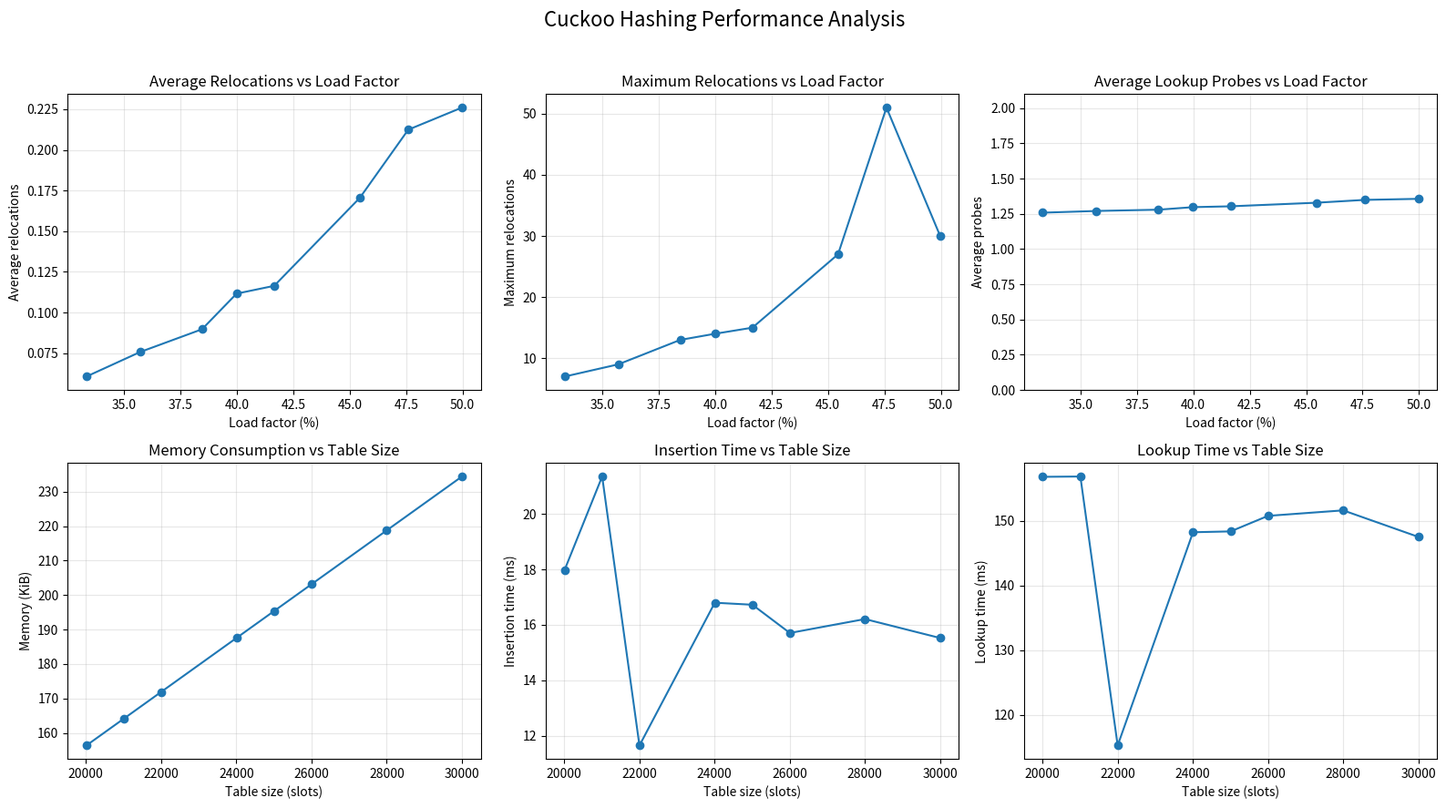

The matplotlib source for this figure:
#!/usr/bin/env python3
import matplotlib.pyplot as plt

"""
Cuckoo Hashing Performance Benchmark
=====================================

Benchmarks 2-choice cuckoo hashing using Australian phone numbers.

Maximum entries:
    10,000

The benchmark tests multiple table sizes to determine the smallest
table capable of reliably storing all entries while maintaining good
operational performance.

Author: Benchmark for RTDBMS/hash-table evaluation
"""

import random
import time
import sys
import statistics
from dataclasses import dataclass


# ============================================================
# Configuration
# ============================================================

NUM_KEYS = 10_000

# Your original table size
ORIGINAL_TABLE_SIZE = 14_293

# Candidate table sizes.
#
# These are deliberately around the region expected to be useful
# for 2-way cuckoo hashing.
#
# We use primes because they can give reasonable distribution
# when modulo arithmetic is used.
CANDIDATE_TABLE_SIZES = [
    14_293,
    16_007,
    17_003,
    18_001,
    19_003,
    20_011,
    21_011,
    22_003,
    23_009,
    24_007,
    25_007,
    26_003,
    28_001,
    30_001,
]

# Maximum number of cuckoo relocations allowed for one insertion.
#
# If this limit is reached, the insertion is considered failed.
MAX_KICKS_MULTIPLIER = 2

# Random seed so benchmark is reproducible
RANDOM_SEED = 42

# Number of lookup operations
NUM_LOOKUPS = 100_000

# Percentage of lookups that should be successful
SUCCESSFUL_LOOKUP_RATIO = 0.90


# ============================================================
# Hash functions
# ============================================================

def splitmix64(x: int) -> int:
    """
    SplitMix64 integer hash.

    Provides good bit mixing and is deterministic.
    """

    x = (x + 0x9E3779B97F4A7C15) & 0xFFFFFFFFFFFFFFFF

    x = ((x ^ (x >> 30)) *
         0xBF58476D1CE4E5B9) & 0xFFFFFFFFFFFFFFFF

    x = ((x ^ (x >> 27)) *
         0x94D049BB133111EB) & 0xFFFFFFFFFFFFFFFF

    return x ^ (x >> 31)


def hash1(key: int, table_size: int) -> int:
    """
    First cuckoo hash function.
    """
    return splitmix64(key) % table_size


def hash2(key: int, table_size: int) -> int:
    """
    Second cuckoo hash function.

    Different seed ensures that hash1 and hash2 produce
    independent positions for the same key.
    """
    return splitmix64(
        key ^ 0xD6E8FEB86659FD93
    ) % table_size


# ============================================================
# Australian phone number generation
# ============================================================

def generate_australian_phone_numbers(count: int,
                                      seed: int = RANDOM_SEED):
    """
    Generate unique Australian phone numbers.

    Includes:
        04xxxxxxxx  - mobile
        02xxxxxxxx  - NSW/ACT landline
        03xxxxxxxx  - VIC/TAS landline
        07xxxxxxxx  - QLD landline
        08xxxxxxxx  - SA/WA/NT landline

    Numbers are represented internally as integers rather
    than strings to better represent a C implementation where
    the phone number would likely be stored as an integer.
    """

    rng = random.Random(seed)

    numbers = set()

    prefixes = [
        "04",   # mobile
        "02",   # NSW / ACT
        "03",   # VIC / TAS
        "07",   # QLD
        "08",   # SA / WA / NT
    ]

    while len(numbers) < count:

        prefix = rng.choice(prefixes)

        suffix = rng.randint(0, 99_999_999)

        number = int(prefix + f"{suffix:08d}")

        numbers.add(number)

    return list(numbers)


# ============================================================
# Cuckoo hash table
# ============================================================

class CuckooHashTable:
    """
    2-choice cuckoo hash table.

    Each key can occupy one of two locations:

        hash1(key)
        hash2(key)

    Insertion may evict an existing key and move it to its
    alternate position.
    """

    EMPTY = None

    def __init__(self, capacity: int):
        self.capacity = capacity

        self.table = [self.EMPTY] * capacity

        # Statistics
        self.total_relocations = 0
        self.max_relocations = 0

        self.failed_insertions = 0

    # --------------------------------------------------------
    # Hash positions
    # --------------------------------------------------------

    def positions(self, key):
        return (
            hash1(key, self.capacity),
            hash2(key, self.capacity)
        )

    # --------------------------------------------------------
    # Insert
    # --------------------------------------------------------

    def insert(self, key: int) -> bool:

        pos1, pos2 = self.positions(key)

        # First position empty
        if self.table[pos1] is None:
            self.table[pos1] = key
            return True

        # Second position empty
        if self.table[pos2] is None:
            self.table[pos2] = key
            return True

        # Both positions occupied.
        #
        # Start by replacing position 1.
        current = key
        position = pos1

        relocations = 0

        max_kicks = max(
            1,
            self.capacity * MAX_KICKS_MULTIPLIER
        )

        for _ in range(max_kicks):

            # Evict current key
            current, self.table[position] = (
                self.table[position],
                current
            )

            relocations += 1

            # Find the two possible locations for
            # the evicted key.
            p1, p2 = self.positions(current)

            # Move to the alternate location
            if position == p1:
                position = p2
            else:
                position = p1

            # If alternate position is free,
            # insertion succeeded.
            if self.table[position] is None:

                self.table[position] = current

                self.total_relocations += relocations

                if relocations > self.max_relocations:
                    self.max_relocations = relocations

                return True

        # Cycle / excessive relocation detected
        self.failed_insertions += 1

        self.total_relocations += relocations

        if relocations > self.max_relocations:
            self.max_relocations = relocations

        return False

    # --------------------------------------------------------
    # Lookup
    # --------------------------------------------------------

    def lookup(self, key: int):

        p1, p2 = self.positions(key)

        # Probe first position
        if self.table[p1] == key:
            return True, 1

        # Probe second position
        if self.table[p2] == key:
            return True, 2

        return False, 2

    # --------------------------------------------------------
    # Current load
    # --------------------------------------------------------

    def size(self):
        return sum(
            1 for item in self.table
            if item is not None
        )

    def load_factor(self):
        return self.size() / self.capacity


# ============================================================
# Benchmark result
# ============================================================

@dataclass
class BenchmarkResult:

    table_size: int
    entries: int
    load_factor: float

    insertion_time_ms: float

    lookup_time_ms: float

    average_lookup_probes: float
    maximum_lookup_probes: int

    average_relocations: float
    maximum_relocations: int

    failed_insertions: int

    memory_bytes: int

    successful_insertions: bool


# ============================================================
# Memory calculation
# ============================================================

def estimate_memory_bytes(table_size: int,
                           bytes_per_entry: int = 8):
    """
    Estimate memory used by the hash table.

    Default:

        8 bytes per slot

    This corresponds to storing a uint64_t / 64-bit phone
    number or equivalent key representation.

    Change bytes_per_entry to match your actual C structure.

    Examples:

        uint32_t key              -> 4
        uint64_t key              -> 8
        key + metadata (16 bytes) -> 16
    """

    return table_size * bytes_per_entry


# ============================================================
# Benchmark one table size
# ============================================================

def benchmark_table(table_size: int,
                    keys,
                    lookup_keys):

    table = CuckooHashTable(table_size)

    # --------------------------------------------------------
    # INSERTION BENCHMARK
    # --------------------------------------------------------

    start = time.perf_counter()

    for key in keys:

        success = table.insert(key)

        if not success:
            # Stop once the table can no longer insert.
            break

    insertion_time = time.perf_counter() - start

    successful = (
        table.size() == len(keys)
        and table.failed_insertions == 0
    )

    # --------------------------------------------------------
    # LOOKUP BENCHMARK
    # --------------------------------------------------------

    lookup_probes = []
    successful_lookups = 0

    start = time.perf_counter()

    for key in lookup_keys:

        found, probes = table.lookup(key)

        lookup_probes.append(probes)

        if found:
            successful_lookups += 1

    lookup_time = time.perf_counter() - start

    # --------------------------------------------------------
    # Statistics
    # --------------------------------------------------------

    average_relocations = 0.0

    if table.size() > 0:

        average_relocations = (
            table.total_relocations /
            table.size()
        )

    average_lookup_probes = statistics.mean(
        lookup_probes
    )

    memory_bytes = estimate_memory_bytes(
        table_size
    )

    return BenchmarkResult(
        table_size=table_size,
        entries=table.size(),
        load_factor=table.load_factor(),

        insertion_time_ms=insertion_time * 1000,

        lookup_time_ms=lookup_time * 1000,

        average_lookup_probes=average_lookup_probes,

        maximum_lookup_probes=max(lookup_probes),

        average_relocations=average_relocations,

        maximum_relocations=table.max_relocations,

        failed_insertions=table.failed_insertions,

        memory_bytes=memory_bytes,

        successful_insertions=successful
    )


# ============================================================
# Lookup workload
# ============================================================

def create_lookup_workload(keys,
                           count=NUM_LOOKUPS,
                           seed=1234):

    rng = random.Random(seed)

    successful_count = int(
        count * SUCCESSFUL_LOOKUP_RATIO
    )

    unsuccessful_count = count - successful_count

    # Successful lookups
    workload = [
        rng.choice(keys)
        for _ in range(successful_count)
    ]

    # Generate numbers that aren't in the table
    key_set = set(keys)

    while len(workload) < count:

        candidate = rng.randint(
            20_000_000,
            99_999_999
        )

        if candidate not in key_set:
            workload.append(candidate)

    rng.shuffle(workload)

    return workload


# ============================================================
# Formatting
# ============================================================

def format_bytes(num_bytes):

    if num_bytes < 1024:
        return f"{num_bytes} B"

    if num_bytes < 1024 ** 2:
        return f"{num_bytes / 1024:.2f} KiB"

    return f"{num_bytes / (1024 ** 2):.2f} MiB"


def print_results(results):

    print()
    print("=" * 120)
    print("CUCKOO HASHING BENCHMARK")
    print("=" * 120)

    print(
        f"{'Size':>8} "
        f"{'Load':>8} "
        f"{'Entries':>9} "
        f"{'Insert ms':>12} "
        f"{'Lookup ms':>12} "
        f"{'Avg Probes':>12} "
        f"{'Max Probe':>11} "
        f"{'Avg Reloc':>12} "
        f"{'Max Reloc':>11} "
        f"{'Failures':>10} "
        f"{'Memory':>12}"
    )

    print("-" * 120)

    for r in results:

        print(
            f"{r.table_size:>8} "
            f"{r.load_factor * 100:>7.2f}% "
            f"{r.entries:>9} "
            f"{r.insertion_time_ms:>12.3f} "
            f"{r.lookup_time_ms:>12.3f} "
            f"{r.average_lookup_probes:>12.3f} "
            f"{r.maximum_lookup_probes:>11} "
            f"{r.average_relocations:>12.3f} "
            f"{r.maximum_relocations:>11} "
            f"{r.failed_insertions:>10} "
            f"{format_bytes(r.memory_bytes):>12}"
        )

    print("-" * 120)


# ============================================================
# Find optimal table size
# ============================================================

def find_optimal(results):

    successful = [
        r for r in results
        if r.successful_insertions
    ]

    if not successful:
        return None

    # Primary objective:
    #     minimum memory
    #
    # Secondary objectives:
    #     low lookup probes
    #     low relocations
    #
    # Therefore choose the smallest table size which
    # successfully stores every key.

    successful.sort(
        key=lambda r: (
            r.memory_bytes,
            r.average_lookup_probes,
            r.average_relocations
        )
    )

    return successful[0]

def plot_results(results):
    """
    Generate a single figure containing all cuckoo hashing
    performance metrics.
    """

    successful = sorted(
        [
            r for r in results
            if r.successful_insertions
        ],
        key=lambda r: r.load_factor
    )

    if not successful:
        print("No successful results available for plotting.")
        return

    # --------------------------------------------------------
    # Extract data
    # --------------------------------------------------------

    load_factors = [
        r.load_factor * 100
        for r in successful
    ]

    table_sizes = [
        r.table_size
        for r in successful
    ]

    avg_relocations = [
        r.average_relocations
        for r in successful
    ]

    max_relocations = [
        r.maximum_relocations
        for r in successful
    ]

    avg_probes = [
        r.average_lookup_probes
        for r in successful
    ]

    insertion_times = [
        r.insertion_time_ms
        for r in successful
    ]

    lookup_times = [
        r.lookup_time_ms
        for r in successful
    ]

    memory_kib = [
        r.memory_bytes / 1024
        for r in successful
    ]

    # --------------------------------------------------------
    # Create single figure
    # --------------------------------------------------------

    fig, axes = plt.subplots(
        2,
        3,
        figsize=(16, 9)
    )

    # ========================================================
    # 1. Load factor vs average relocations
    # ========================================================

    ax = axes[0, 0]

    ax.plot(
        load_factors,
        avg_relocations,
        marker="o"
    )

    ax.set_title(
        "Average Relocations vs Load Factor"
    )

    ax.set_xlabel(
        "Load factor (%)"
    )

    ax.set_ylabel(
        "Average relocations"
    )

    ax.grid(True, alpha=0.3)

    # ========================================================
    # 2. Load factor vs maximum relocations
    # ========================================================

    ax = axes[0, 1]

    ax.plot(
        load_factors,
        max_relocations,
        marker="o"
    )

    ax.set_title(
        "Maximum Relocations vs Load Factor"
    )

    ax.set_xlabel(
        "Load factor (%)"
    )

    ax.set_ylabel(
        "Maximum relocations"
    )

    ax.grid(True, alpha=0.3)

    # ========================================================
    # 3. Load factor vs average lookup probes
    # ========================================================

    ax = axes[0, 2]

    ax.plot(
        load_factors,
        avg_probes,
        marker="o"
    )

    ax.set_title(
        "Average Lookup Probes vs Load Factor"
    )

    ax.set_xlabel(
        "Load factor (%)"
    )

    ax.set_ylabel(
        "Average probes"
    )

    # Maximum possible probes for 2-choice
    # cuckoo hashing is two.
    ax.set_ylim(
        0,
        2.1
    )

    ax.grid(True, alpha=0.3)

    # ========================================================
    # 4. Table size vs memory
    # ========================================================

    ax = axes[1, 0]

    ax.plot(
        table_sizes,
        memory_kib,
        marker="o"
    )

    ax.set_title(
        "Memory Consumption vs Table Size"
    )

    ax.set_xlabel(
        "Table size (slots)"
    )

    ax.set_ylabel(
        "Memory (KiB)"
    )

    ax.grid(True, alpha=0.3)

    # ========================================================
    # 5. Table size vs insertion time
    # ========================================================

    ax = axes[1, 1]

    ax.plot(
        table_sizes,
        insertion_times,
        marker="o"
    )

    ax.set_title(
        "Insertion Time vs Table Size"
    )

    ax.set_xlabel(
        "Table size (slots)"
    )

    ax.set_ylabel(
        "Insertion time (ms)"
    )

    ax.grid(True, alpha=0.3)

    # ========================================================
    # 6. Table size vs lookup time
    # ========================================================

    ax = axes[1, 2]

    ax.plot(
        table_sizes,
        lookup_times,
        marker="o"
    )

    ax.set_title(
        "Lookup Time vs Table Size"
    )

    ax.set_xlabel(
        "Table size (slots)"
    )

    ax.set_ylabel(
        "Lookup time (ms)"
    )

    ax.grid(True, alpha=0.3)

    # --------------------------------------------------------
    # Overall figure formatting
    # --------------------------------------------------------

    fig.suptitle(
        "Cuckoo Hashing Performance Analysis",
        fontsize=16
    )

    fig.tight_layout(
        rect=[0, 0, 1, 0.96]
    )

    # Save high-resolution figure
    fig.savefig(
        "cuckoo_hashing_performance.png",
        dpi=300,
        bbox_inches="tight"
    )

    plt.show()

# ============================================================
# Main
# ============================================================

def main():

    print("=" * 80)
    print("AUSTRALIAN PHONE NUMBER CUCKOO HASH BENCHMARK")
    print("=" * 80)

    print()
    print(f"Number of entries:     {NUM_KEYS:,}")
    print(f"Original table size:   {ORIGINAL_TABLE_SIZE:,}")
    print(
        f"Original load factor:  "
        f"{NUM_KEYS / ORIGINAL_TABLE_SIZE * 100:.2f}%"
    )

    print()
    print("Generating Australian phone numbers...")

    keys = generate_australian_phone_numbers(
        NUM_KEYS
    )

    print(f"Generated {len(keys):,} unique numbers.")

    # Generate lookup workload once so that every
    # table size is tested using exactly the same workload.
    lookup_keys = create_lookup_workload(keys)

    print()
    print(
        f"Running {len(CANDIDATE_TABLE_SIZES)} "
        f"table-size benchmarks..."
    )

    results = []

    for table_size in CANDIDATE_TABLE_SIZES:

        print(
            f"  Testing table size {table_size:,}...",
            end=" ",
            flush=True
        )

        result = benchmark_table(
            table_size,
            keys,
            lookup_keys
        )

        results.append(result)

        if result.successful_insertions:
            print(
                f"SUCCESS "
                f"(load={result.load_factor * 100:.2f}%, "
                f"relocations={result.average_relocations:.2f})"
            )
        else:
            print(
                f"FAILED "
                f"(inserted={result.entries:,}, "
                f"failures={result.failed_insertions})"
            )

    # Print complete benchmark table
    print_results(results)

    # --------------------------------------------------------
    # Original table
    # --------------------------------------------------------

    original = next(
        (
            r for r in results
            if r.table_size == ORIGINAL_TABLE_SIZE
        ),
        None
    )

    print()
    print("=" * 80)
    print("ORIGINAL TABLE ANALYSIS")
    print("=" * 80)

    if original:

        print(
            f"Table size:          {original.table_size:,}"
        )

        print(
            f"Load factor:         "
            f"{original.load_factor * 100:.2f}%"
        )

        print(
            f"Entries inserted:    "
            f"{original.entries:,}"
        )

        print(
            f"Failed insertions:   "
            f"{original.failed_insertions}"
        )

        print(
            f"Memory:              "
            f"{format_bytes(original.memory_bytes)}"
        )

        if original.successful_insertions:
            print()
            print(
                "The 14,293-slot table successfully stored "
                "all entries."
            )
        else:
            print()
            print(
                "The 14,293-slot table could not reliably "
                "store all entries using 2-way cuckoo hashing."
            )

    # --------------------------------------------------------
    # Optimal size
    # --------------------------------------------------------

    optimal = find_optimal(results)

    print()
    print("=" * 80)
    print("RECOMMENDED TABLE SIZE")
    print("=" * 80)

    if optimal:

        print(
            f"Recommended size:       "
            f"{optimal.table_size:,} slots"
        )

        print(
            f"Load factor:            "
            f"{optimal.load_factor * 100:.2f}%"
        )

        print(
            f"Memory:                 "
            f"{format_bytes(optimal.memory_bytes)}"
        )

        print(
            f"Average relocations:    "
            f"{optimal.average_relocations:.3f}"
        )

        print(
            f"Maximum relocations:    "
            f"{optimal.maximum_relocations}"
        )

        print(
            f"Average lookup probes:  "
            f"{optimal.average_lookup_probes:.3f}"
        )

        print(
            f"Maximum lookup probes:  "
            f"{optimal.maximum_lookup_probes}"
        )

        print(
            f"Insertion time:         "
            f"{optimal.insertion_time_ms:.3f} ms"
        )

        print(
            f"Lookup time:            "
            f"{optimal.lookup_time_ms:.3f} ms"
        )

        print()
        print(
            "This is the smallest tested table that "
            "successfully stores all 10,000 keys."
        )

    else:

        print(
            "No tested table size successfully stored "
            "all keys."
        )

        print(
            "Increase the candidate table sizes."
        )

    # --------------------------------------------------------
    # Memory comparison
    # --------------------------------------------------------

    print()
    print("=" * 80)
    print("MEMORY COMPARISON")
    print("=" * 80)

    print(
        "Assuming 8 bytes per hash-table slot:"
    )

    for size in [
        ORIGINAL_TABLE_SIZE,
        16_007,
        18_001,
        20_011,
        22_003,
        24_007,
    ]:

        print(
            f"{size:>8,} slots -> "
            f"{format_bytes(estimate_memory_bytes(size))}"
        )

    print()
    print("Benchmark complete.")

    print()
    print("Generating performance plots...")

    plot_results(results)

    print("Plots generated.")


if __name__ == "__main__":
    main()
